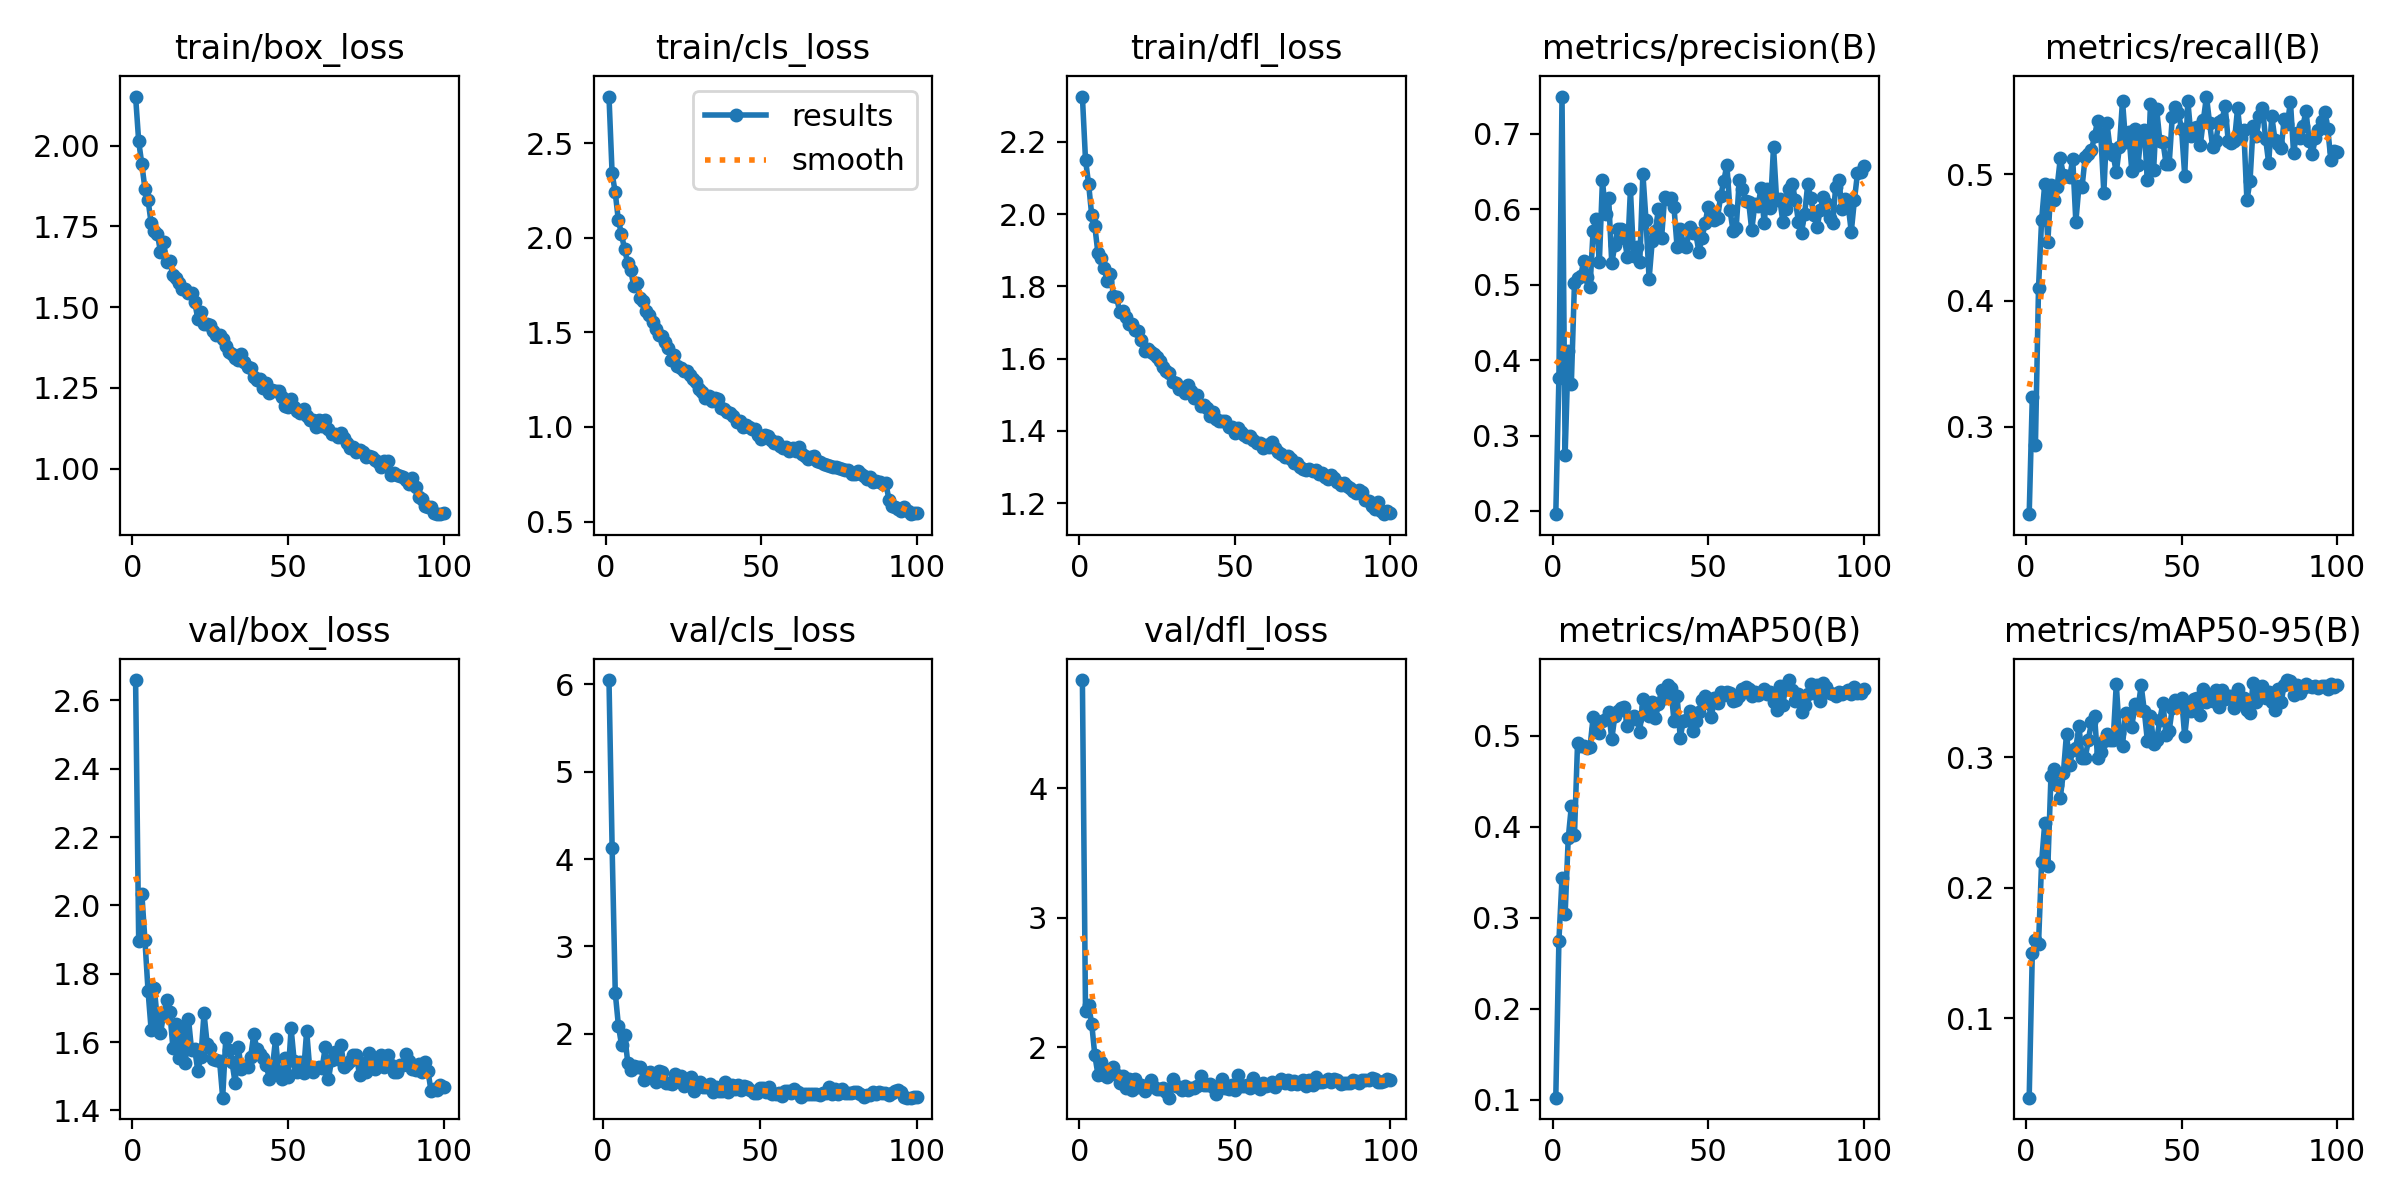

Data behind this chart, as committed beside it:
epoch, train/box_loss, train/cls_loss, train/dfl_loss, metrics/precision(B), metrics/recall(B), metrics/mAP50(B), metrics/mAP50-95(B), val/box_loss, val/cls_loss, val/dfl_loss, lr/pg0, lr/pg1, lr/pg2
1, 2.151, 2.746, 2.325, 0.1958, 0.2307, 0.1025, 0.0392, 2.66, inf, 4.833, 0.07021, 0.00331, 0.00331
2, 2.013, 2.34, 2.151, 0.376, 0.3234, 0.2746, 0.15, 1.895, 6.048, 2.283, 0.04014, 0.006578, 0.006578
3, 1.942, 2.24, 2.083, 0.7495, 0.2852, 0.3437, 0.1601, 2.035, 4.124, 2.325, 0.01001, 0.009779, 0.009779
4, 1.867, 2.094, 1.997, 0.2744, 0.4101, 0.3041, 0.1568, 1.899, 2.466, 2.182, 0.009703, 0.009703, 0.009703
5, 1.831, 2.02, 1.966, 0.4121, 0.4641, 0.3873, 0.22, 1.75, 2.094, 1.938, 0.009604, 0.009604, 0.009604
6, 1.76, 1.939, 1.891, 0.3688, 0.4924, 0.4225, 0.2495, 1.636, 1.869, 1.791, 0.009505, 0.009505, 0.009505
7, 1.737, 1.869, 1.879, 0.502, 0.4465, 0.3909, 0.2164, 1.759, 1.985, 1.891, 0.009406, 0.009406, 0.009406
8, 1.727, 1.828, 1.851, 0.5092, 0.4915, 0.4923, 0.2858, 1.665, 1.661, 1.79, 0.009307, 0.009307, 0.009307
9, 1.671, 1.743, 1.814, 0.5119, 0.4796, 0.489, 0.2909, 1.625, 1.582, 1.77, 0.009208, 0.009208, 0.009208
10, 1.7, 1.761, 1.834, 0.5314, 0.4903, 0.4886, 0.279, 1.681, 1.633, 1.801, 0.009109, 0.009109, 0.009109
11, 1.64, 1.683, 1.774, 0.5108, 0.5127, 0.4864, 0.2692, 1.723, 1.625, 1.851, 0.00901, 0.00901, 0.00901
12, 1.644, 1.666, 1.769, 0.4966, 0.4995, 0.4875, 0.2884, 1.689, 1.618, 1.79, 0.008911, 0.008911, 0.008911
13, 1.599, 1.611, 1.729, 0.5716, 0.4986, 0.5203, 0.3182, 1.584, 1.474, 1.727, 0.008812, 0.008812, 0.008812
14, 1.591, 1.593, 1.732, 0.5877, 0.4978, 0.5079, 0.2941, 1.654, 1.55, 1.78, 0.008713, 0.008713, 0.008713
15, 1.575, 1.552, 1.716, 0.5295, 0.5119, 0.5028, 0.3054, 1.553, 1.56, 1.686, 0.008614, 0.008614, 0.008614
16, 1.557, 1.516, 1.696, 0.6387, 0.4625, 0.5166, 0.3071, 1.643, 1.54, 1.757, 0.008515, 0.008515, 0.008515
17, 1.557, 1.485, 1.695, 0.5938, 0.4907, 0.518, 0.3241, 1.537, 1.448, 1.67, 0.008416, 0.008416, 0.008416
18, 1.543, 1.482, 1.679, 0.6147, 0.4901, 0.5265, 0.2993, 1.668, 1.572, 1.76, 0.008317, 0.008317, 0.008317
19, 1.543, 1.448, 1.677, 0.5282, 0.5137, 0.4964, 0.2992, 1.577, 1.565, 1.694, 0.008218, 0.008218, 0.008218
20, 1.517, 1.415, 1.653, 0.553, 0.5159, 0.5218, 0.313, 1.58, 1.435, 1.708, 0.008119, 0.008119, 0.008119
21, 1.464, 1.355, 1.621, 0.5744, 0.5191, 0.5273, 0.3268, 1.516, 1.435, 1.666, 0.00802, 0.00802, 0.00802
22, 1.484, 1.382, 1.628, 0.5741, 0.5301, 0.5304, 0.332, 1.557, 1.422, 1.693, 0.007921, 0.007921, 0.007921
23, 1.448, 1.324, 1.618, 0.5625, 0.5426, 0.5315, 0.2993, 1.684, 1.538, 1.751, 0.007822, 0.007822, 0.007822
24, 1.447, 1.31, 1.611, 0.5374, 0.5323, 0.5106, 0.3039, 1.595, 1.46, 1.699, 0.007723, 0.007723, 0.007723
25, 1.444, 1.297, 1.605, 0.6263, 0.4854, 0.5168, 0.3123, 1.582, 1.515, 1.682, 0.007624, 0.007624, 0.007624
26, 1.426, 1.298, 1.593, 0.5379, 0.5408, 0.5222, 0.3181, 1.551, 1.405, 1.68, 0.007525, 0.007525, 0.007525
27, 1.414, 1.274, 1.577, 0.5498, 0.5202, 0.5187, 0.3136, 1.549, 1.466, 1.683, 0.007426, 0.007426, 0.007426
28, 1.415, 1.255, 1.566, 0.5295, 0.5154, 0.5038, 0.3134, 1.545, 1.503, 1.654, 0.007327, 0.007327, 0.007327
29, 1.401, 1.24, 1.559, 0.6474, 0.5016, 0.54, 0.3562, 1.437, 1.342, 1.613, 0.007228, 0.007228, 0.007228
30, 1.379, 1.2, 1.536, 0.5855, 0.5214, 0.532, 0.3184, 1.611, 1.434, 1.759, 0.007129, 0.007129, 0.007129
31, 1.362, 1.183, 1.534, 0.5077, 0.5583, 0.5212, 0.309, 1.578, 1.445, 1.703, 0.00703, 0.00703, 0.00703
32, 1.355, 1.154, 1.514, 0.5575, 0.5255, 0.5366, 0.3343, 1.541, 1.391, 1.693, 0.006931, 0.006931, 0.006931
33, 1.341, 1.164, 1.52, 0.5717, 0.5335, 0.519, 0.3333, 1.481, 1.39, 1.669, 0.006832, 0.006832, 0.006832
34, 1.336, 1.137, 1.504, 0.5999, 0.5025, 0.5344, 0.3234, 1.587, 1.422, 1.703, 0.006733, 0.006733, 0.006733
35, 1.353, 1.152, 1.527, 0.5615, 0.5356, 0.5499, 0.3411, 1.521, 1.336, 1.673, 0.006634, 0.006634, 0.006634
36, 1.33, 1.145, 1.511, 0.6165, 0.5076, 0.5419, 0.3379, 1.53, 1.385, 1.686, 0.006535, 0.006535, 0.006535
37, 1.315, 1.099, 1.492, 0.6136, 0.5329, 0.5561, 0.3551, 1.528, 1.346, 1.685, 0.006436, 0.006436, 0.006436
38, 1.311, 1.093, 1.498, 0.6153, 0.5354, 0.5525, 0.3359, 1.557, 1.343, 1.699, 0.006337, 0.006337, 0.006337
39, 1.282, 1.078, 1.468, 0.6029, 0.4956, 0.5161, 0.3126, 1.623, 1.448, 1.781, 0.006238, 0.006238, 0.006238
40, 1.275, 1.075, 1.471, 0.5498, 0.5558, 0.5435, 0.3319, 1.579, 1.331, 1.708, 0.006139, 0.006139, 0.006139
41, 1.278, 1.056, 1.464, 0.5741, 0.5032, 0.4979, 0.3104, 1.565, 1.412, 1.708, 0.00604, 0.00604, 0.00604
42, 1.248, 1.028, 1.442, 0.5541, 0.5516, 0.5162, 0.3135, 1.552, 1.368, 1.718, 0.005941, 0.005941, 0.005941
43, 1.266, 1.03, 1.452, 0.5495, 0.5264, 0.5175, 0.3286, 1.532, 1.416, 1.696, 0.005842, 0.005842, 0.005842
44, 1.236, 0.9981, 1.433, 0.5764, 0.5258, 0.5274, 0.3419, 1.493, 1.359, 1.641, 0.005743, 0.005743, 0.005743
45, 1.244, 1.008, 1.426, 0.5692, 0.5085, 0.5047, 0.3172, 1.527, 1.406, 1.697, 0.005644, 0.005644, 0.005644
46, 1.239, 0.9972, 1.427, 0.5681, 0.5082, 0.5165, 0.3203, 1.608, 1.392, 1.755, 0.005545, 0.005545, 0.005545
47, 1.241, 0.9899, 1.427, 0.544, 0.5452, 0.5263, 0.3377, 1.511, 1.352, 1.69, 0.005446, 0.005446, 0.005446
48, 1.221, 0.9888, 1.411, 0.5618, 0.5535, 0.5397, 0.3437, 1.492, 1.321, 1.676, 0.005347, 0.005347, 0.005347
49, 1.193, 0.9559, 1.41, 0.5813, 0.5484, 0.5437, 0.3413, 1.554, 1.319, 1.706, 0.005248, 0.005248, 0.005248
50, 1.192, 0.9349, 1.394, 0.6033, 0.5356, 0.5364, 0.3453, 1.498, 1.381, 1.675, 0.005149, 0.005149, 0.005149
51, 1.216, 0.9558, 1.407, 0.5933, 0.4991, 0.52, 0.3161, 1.64, 1.375, 1.787, 0.00505, 0.00505, 0.00505
52, 1.19, 0.9508, 1.397, 0.5865, 0.5585, 0.5412, 0.3384, 1.543, 1.328, 1.704, 0.004951, 0.004951, 0.004951
53, 1.179, 0.9323, 1.387, 0.5889, 0.5306, 0.5358, 0.3356, 1.512, 1.394, 1.703, 0.004852, 0.004852, 0.004852
54, 1.173, 0.9165, 1.383, 0.6174, 0.5367, 0.5477, 0.3449, 1.542, 1.312, 1.713, 0.004753, 0.004753, 0.004753
55, 1.184, 0.9197, 1.386, 0.6371, 0.5376, 0.545, 0.3452, 1.51, 1.312, 1.684, 0.004654, 0.004654, 0.004654
56, 1.163, 0.9012, 1.375, 0.6589, 0.523, 0.548, 0.3322, 1.633, 1.323, 1.764, 0.004555, 0.004555, 0.004555
57, 1.15, 0.8874, 1.366, 0.5992, 0.5431, 0.5471, 0.3526, 1.52, 1.29, 1.698, 0.004456, 0.004456, 0.004456
58, 1.151, 0.8924, 1.367, 0.5713, 0.5617, 0.5379, 0.3426, 1.514, 1.343, 1.681, 0.004357, 0.004357, 0.004357
59, 1.128, 0.8712, 1.352, 0.5753, 0.5407, 0.5393, 0.3475, 1.524, 1.346, 1.729, 0.004258, 0.004258, 0.004258
60, 1.15, 0.8885, 1.359, 0.6394, 0.5214, 0.5436, 0.3432, 1.526, 1.318, 1.704, 0.004159, 0.004159, 0.004159
... 40 more rows
